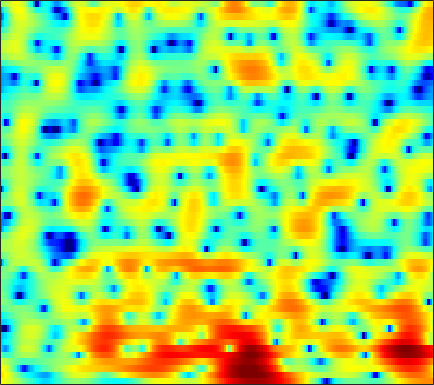

Source data for this figure (header and first rows):
5.0311, 4.7442, 4.3178, 3.8509, 3.4689, 2.9206, 2.3285, 1.8552, 1.1907, 0.49589, -0.22814, -0.79272, -1.5877, -2.4261, -3.0756, -3.9465, -4.8098, -5.43, -6.147, -6.6604, -6.874, -6.7988, -6.4094, -5.7381
6.614, 6.037, 5.188, 4.25, 3.49, 2.409, 1.265, 0.3773, -0.8178, -1.981, -3.067, -3.798, -4.634, -5.334, -5.799, -6.391, -7.005, -7.504, -8.2, -8.842, -9.223, -9.158, -8.44, -7.126
5.946, 5.154, 3.972, 2.625, 1.488, -0.2313, -2.256, -4.042, -6.898, -10.45, -14.14, -14.87, -12.37, -9.605, -7.981, -6.323, -5.099, -4.37, -3.554, -2.862, -2.245, -1.801, -1.202, -0.5965
3.655, 2.967, 2.078, 1.237, 0.6453, -0.08462, -0.7507, -1.202, -1.72, -2.109, -2.345, -2.411, -2.378, -2.242, -2.092, -1.853, -1.617, -1.448, -1.231, -1.02, -0.8145, -0.6457, -0.3909, -0.1088
-0.9718, -2.127, -3.026, -2.987, -2.494, -1.594, -0.6888, -0.08939, 0.573, 1.075, 1.432, 1.616, 1.726, 1.684, 1.573, 1.295, 0.8826, 0.4794, -0.1525, -0.859, -1.555, -1.947, -2.129, -1.84
-6.674, -8.64, -9.848, -7.932, -5.795, -3.229, -1.221, -0.01986, 1.247, 2.179, 2.825, 3.154, 3.362, 3.307, 3.09, 2.547, 1.731, 0.8887, -0.6274, -2.79, -5.895, -9.041, -12.72, -9.67
-6.884, -6.198, -5.32, -4.333, -3.546, -2.425, -1.325, -0.5497, 0.4078, 1.235, 1.847, 2.178, 2.453, 2.529, 2.449, 2.15, 1.643, 1.143, 0.3877, -0.4254, -1.198, -1.693, -2.151, -2.271
-7.697, -7.432, -6.708, -5.562, -4.54, -3.075, -1.619, -0.6073, 0.5856, 1.597, 2.393, 2.843, 3.262, 3.483, 3.525, 3.379, 3.02, 2.614, 1.913, 1.001, -0.1388, -1.186, -2.823, -4.696
-14.67, -21.32, -22.45, -12.82, -9.021, -5.557, -3.043, -1.536, 0.07693, 1.3, 2.242, 2.779, 3.288, 3.568, 3.652, 3.613, 3.394, 3.091, 2.501, 1.69, 0.6507, -0.2964, -1.805, -3.609
-7.267, -7.234, -6.777, -5.869, -4.985, -3.682, -2.401, -1.536, -0.5041, 0.3176, 0.9667, 1.353, 1.712, 1.886, 1.911, 1.822, 1.65, 1.472, 1.174, 0.8452, 0.5321, 0.3136, 0.048, -0.1472
-6.136, -5.031, -3.86, -2.878, -2.247, -1.496, -0.8302, -0.4165, 0.05412, 0.4217, 0.6681, 0.7623, 0.7704, 0.6295, 0.4227, -0.008079, -0.5528, -0.9913, -1.514, -1.818, -1.801, -1.555, -0.9897, -0.2626
-2.184, -1.617, -1.046, -0.6426, -0.4372, -0.2618, -0.159, -0.1081, -0.06844, -0.01296, 0.008647, -0.04437, -0.2253, -0.5481, -0.9414, -1.827, -3.263, -4.837, -7.998, -13.21, -14.65, -9.905, -5.186, -2.025
0.7451, 0.4179, -0.102, -0.7752, -1.39, -2.356, -3.434, -4.157, -4.85, -4.953, -4.468, -3.895, -3.139, -2.615, -2.397, -2.345, -2.627, -3.054, -3.727, -4.145, -3.818, -2.992, -1.431, 0.2268
0.5198, -0.1191, -1.152, -2.496, -3.763, -5.959, -9.121, -12.66, -22.34, -21.51, -12.87, -9.614, -6.692, -4.735, -3.697, -2.632, -1.815, -1.317, -0.73, -0.1575, 0.4184, 0.8933, 1.589, 2.295
-0.4382, -0.9611, -1.813, -2.841, -3.727, -5.006, -6.37, -7.273, -8.107, -8.257, -7.683, -6.958, -5.833, -4.65, -3.777, -2.718, -1.78, -1.129, -0.3389, 0.3656, 1.001, 1.447, 1.987, 2.465
-0.7072, -1.018, -1.568, -2.246, -2.84, -3.705, -4.613, -5.287, -6.064, -6.602, -6.705, -6.421, -5.708, -4.733, -3.889, -2.74, -1.681, -0.9806, -0.1734, 0.4969, 1.063, 1.425, 1.827, 2.165
0.00211, -0.145, -0.4249, -0.8584, -1.319, -2.192, -3.408, -4.681, -6.959, -10.2, -13.7, -13.28, -9.294, -5.798, -3.884, -1.968, -0.5656, 0.2016, 0.9135, 1.349, 1.561, 1.598, 1.58, 1.564
-1.304, -0.8979, -0.1507, 0.463, 0.7206, 0.6653, 0.1832, -0.5027, -1.764, -3.317, -4.434, -4.176, -2.772, -0.985, 0.2365, 1.457, 2.225, 2.535, 2.594, 2.285, 1.572, 0.7719, -0.5645, -2.059
-13.05, -7.027, -2.87, -0.4676, 0.6953, 1.686, 2.193, 2.378, 2.415, 2.399, 2.375, 2.386, 2.531, 2.698, 2.772, 2.77, 2.558, 2.223, 1.51, 0.4181, -1.106, -2.598, -5.335, -9.307
-1.165, -0.8038, -0.03004, 0.8393, 1.424, 2.096, 2.585, 2.846, 3.045, 3.128, 3.122, 3.026, 2.833, 2.542, 2.219, 1.667, 0.9512, 0.2936, -0.7648, -2.045, -3.496, -4.715, -6.458, -8.108
1.499, 1.548, 1.756, 2.051, 2.299, 2.613, 2.895, 3.052, 3.189, 3.191, 3.073, 2.904, 2.514, 1.967, 1.453, 0.5881, -0.4643, -1.379, -2.733, -4.223, -5.811, -6.979, -8.449, -9.882
1.374, 1.474, 1.735, 2.083, 2.384, 2.763, 3.102, 3.299, 3.487, 3.537, 3.416, 3.23, 2.791, 2.134, 1.495, 0.4035, -0.9782, -2.228, -4.187, -6.491, -9.071, -10.95, -12.98, -13.97
-1.642, -1.153, -0.3175, 0.5897, 1.255, 2.096, 2.812, 3.264, 3.713, 4.007, 4.095, 4.011, 3.729, 3.172, 2.563, 1.499, 0.06795, -1.276, -3.55, -6.51, -10.67, -15.25, -23.8, -19.31
-10.52, -7.746, -5.082, -3.076, -1.818, -0.3553, 0.9382, 1.785, 2.719, 3.411, 3.883, 4.055, 4.059, 3.813, 3.457, 2.756, 1.801, 0.9207, -0.4529, -1.995, -3.576, -4.636, -5.692, -6.127
-10.74, -10.34, -9.599, -8.377, -7.005, -4.88, -2.722, -1.298, 0.3279, 1.551, 2.415, 2.866, 3.158, 3.211, 3.102, 2.759, 2.26, 1.804, 1.12, 0.3906, -0.2779, -0.7364, -1.196, -1.464
-8.647, -11.05, -16.8, -32.11, -16.32, -9.076, -4.998, -2.854, -0.7828, 0.6965, 1.663, 2.144, 2.5, 2.569, 2.471, 2.185, 1.778, 1.419, 0.9245, 0.4349, -0.0009394, -0.2803, -0.5259, -0.6306
-2.939, -3.735, -4.516, -4.56, -3.98, -2.687, -1.189, -0.1354, 1.054, 1.873, 2.405, 2.542, 2.5, 2.154, 1.736, 1.06, 0.2891, -0.2784, -0.9459, -1.48, -1.962, -2.261, -2.692, -2.99
0.2306, 0.08864, 0.1657, 0.5083, 0.8843, 1.564, 2.238, 2.677, 3.134, 3.356, 3.272, 3, 2.254, 1.107, -0.05522, -2.009, -4.245, -5.738, -6.78, -6.631, -6.245, -6.317, -7.207, -9.497
-2.719, -2.227, -1.061, 0.2262, 1.104, 2.128, 2.935, 3.377, 3.7, 3.77, 3.45, 3.006, 1.946, 0.42, -1.213, -4.225, -8.752, -13.8, -16.12, -10.94, -8.018, -7.025, -6.508, -6.747
-18.09, -10.05, -5.057, -2.113, -0.5031, 1.006, 2.057, 2.615, 3.055, 3.184, 3.01, 2.681, 2.007, 1.023, 0.1272, -1.218, -2.556, -3.369, -4.037, -4.162, -3.964, -3.736, -3.41, -3.075
-4.428, -3.8, -2.506, -1.131, -0.219, 0.8476, 1.665, 2.099, 2.507, 2.645, 2.614, 2.425, 2.077, 1.535, 1.098, 0.4397, -0.2031, -0.6401, -1.158, -1.552, -1.885, -2.072, -2.342, -2.551
-0.6501, -0.4591, -0.05611, 0.4908, 0.9125, 1.472, 1.97, 2.27, 2.529, 2.654, 2.597, 2.47, 2.145, 1.762, 1.403, 0.9174, 0.4233, 0.06086, -0.3799, -0.8273, -1.296, -1.726, -2.42, -3.382
0.05498, 0.07773, 0.2579, 0.6219, 1.022, 1.571, 2.08, 2.417, 2.686, 2.816, 2.669, 2.469, 1.953, 1.352, 0.7954, 0.1231, -0.4417, -0.7524, -0.9611, -1.093, -1.194, -1.392, -1.8, -2.632
-2.498, -3.03, -3.069, -2.262, -1.258, 0.1499, 1.346, 2.03, 2.639, 2.834, 2.626, 2.2, 1.259, -0.1909, -1.534, -3.593, -5.219, -5.488, -4.532, -3.04, -1.782, -1.057, -0.4511, -0.149
-8.743, -13.68, -26.76, -10.23, -5.816, -2.248, 0.07431, 1.213, 2.183, 2.513, 2.384, 1.855, 0.7234, -1.18, -3.228, -7.341, -13.58, -14.28, -8.452, -4.723, -2.41, -1.185, -0.04675, 0.8196
-5.617, -5.791, -5.402, -4.129, -2.749, -0.9822, 0.4661, 1.343, 2.082, 2.47, 2.41, 2.114, 1.385, 0.3553, -0.5677, -1.811, -2.769, -3.107, -3.089, -2.647, -2.057, -1.631, -1.052, -0.4888
-2.801, -2.172, -1.345, -0.4451, 0.1745, 1.089, 1.909, 2.403, 2.906, 3.181, 3.143, 2.993, 2.496, 1.788, 1.168, 0.2261, -0.7688, -1.468, -2.358, -3.077, -3.611, -3.856, -3.955, -3.9
-0.8545, -0.507, -0.006608, 0.6036, 1.155, 1.913, 2.683, 3.175, 3.72, 3.99, 4.059, 3.905, 3.463, 2.72, 1.927, 0.6207, -1.035, -2.499, -4.641, -6.881, -8.8, -9.648, -10.24, -10.45
-0.9684, -1.534, -1.897, -1.494, -0.6306, 0.7934, 2.184, 3.124, 4.062, 4.683, 4.962, 4.901, 4.549, 3.787, 2.925, 1.353, -0.7875, -2.96, -6.843, -12.93, -27.57, -24.8, -17.76, -17.07
-3.86, -7.268, -16.6, -13.51, -7.061, -2.31, 0.6032, 2.151, 3.592, 4.571, 5.081, 5.199, 5.049, 4.518, 3.907, 2.716, 1.135, -0.3517, -2.605, -5.04, -7.136, -8.158, -9.044, -9.518
-2.718, -3.764, -4.661, -4.426, -3.399, -1.739, -0.08001, 0.9536, 2.094, 2.913, 3.404, 3.637, 3.661, 3.44, 3.139, 2.521, 1.717, 1.036, 0.0433, -0.9542, -1.887, -2.469, -3.09, -3.566
-2.096, -2.263, -2.301, -2.052, -1.717, -1.093, -0.4103, 0.1236, 0.7676, 1.274, 1.68, 1.87, 2.008, 2.014, 1.904, 1.703, 1.405, 1.149, 0.7569, 0.3521, -0.02247, -0.2902, -0.5963, -0.8679
-3.237, -3.102, -2.817, -2.424, -2.118, -1.636, -1.142, -0.7753, -0.3382, 0.06212, 0.392, 0.5485, 0.7266, 0.8244, 0.8576, 0.8764, 0.8789, 0.8697, 0.8781, 0.8951, 0.9153, 0.9136, 0.8894, 0.8488
-5.837, -5.258, -4.507, -3.873, -3.402, -2.865, -2.338, -1.992, -1.541, -1.144, -0.8752, -0.6958, -0.589, -0.56, -0.513, -0.4647, -0.2967, -0.07792, 0.3431, 0.8451, 1.341, 1.69, 2.063, 2.312
-9.238, -7.861, -6.642, -5.862, -5.455, -5.007, -4.555, -4.119, -3.464, -2.882, -2.451, -2.276, -2.373, -2.791, -3.286, -3.884, -3.945, -3.348, -1.96, -0.345, 1.122, 2.041, 3.011, 3.66
-9.722, -8.881, -8.391, -8.511, -9.163, -10.28, -10.82, -9.924, -7.791, -5.729, -4.325, -3.9, -3.955, -5.021, -6.823, -11.55, -32.08, -14.21, -6.152, -2.007, 0.6588, 2.089, 3.483, 4.409
-9.552, -9.021, -8.801, -9.499, -10.84, -14.14, -18.16, -15.4, -10.04, -6.686, -4.641, -3.713, -3.185, -3.292, -3.619, -4.2, -4.245, -3.565, -2.027, -0.3024, 1.263, 2.244, 3.231, 3.954
-8.853, -7.537, -6.432, -5.961, -5.753, -5.704, -5.365, -4.871, -3.927, -2.895, -1.967, -1.405, -0.9376, -0.6777, -0.5613, -0.4237, -0.1972, 0.03009, 0.4682, 0.9899, 1.526, 1.874, 2.26, 2.536
-4.117, -3.256, -2.327, -1.594, -1.137, -0.6856, -0.2686, 0.01627, 0.3446, 0.6545, 0.8687, 0.9479, 0.9653, 0.8891, 0.7861, 0.6629, 0.5568, 0.4786, 0.4469, 0.4345, 0.3813, 0.2916, 0.1376, -0.116
0.2701, 0.7289, 1.294, 1.82, 2.127, 2.485, 2.691, 2.768, 2.776, 2.656, 2.358, 1.986, 1.401, 0.6912, 0.09391, -0.6789, -1.314, -1.645, -1.904, -2.074, -2.351, -2.709, -3.505, -4.81
2.118, 2.499, 2.99, 3.393, 3.639, 3.871, 3.957, 3.914, 3.692, 3.216, 2.485, 1.74, 0.4189, -1.345, -2.968, -5.51, -7.816, -8.429, -7.644, -6.389, -5.582, -5.458, -6.099, -7.681
1.585, 2.057, 2.655, 3.172, 3.502, 3.791, 3.939, 3.917, 3.666, 3.141, 2.299, 1.461, -0.1136, -2.284, -4.523, -8.58, -14.44, -15.89, -11.36, -8.074, -6.231, -5.504, -5.08, -5.099
-1.007, -0.2487, 0.7171, 1.611, 2.169, 2.771, 3.157, 3.297, 3.271, 3.013, 2.47, 1.885, 0.8589, -0.3985, -1.422, -2.827, -3.942, -4.4, -4.495, -4.194, -3.818, -3.571, -3.286, -3.121
-5.229, -3.761, -1.981, -0.4642, 0.5102, 1.583, 2.352, 2.752, 3.063, 3.111, 2.928, 2.612, 2.082, 1.402, 0.8666, 0.1374, -0.5263, -0.9601, -1.402, -1.742, -2.019, -2.18, -2.408, -2.589
-9.312, -6.991, -4.32, -2.03, -0.5594, 0.9981, 2.186, 2.831, 3.383, 3.606, 3.572, 3.398, 3.006, 2.474, 1.989, 1.348, 0.6992, 0.2298, -0.3837, -0.9844, -1.571, -2.042, -2.741, -3.453
-13.05, -9.583, -5.42, -2.18, -0.3468, 1.598, 2.976, 3.682, 4.25, 4.451, 4.293, 4.023, 3.388, 2.589, 1.913, 0.9901, 0.1643, -0.3701, -1.003, -1.608, -2.327, -3.019, -4.133, -5.589
-9.017, -6.069, -2.535, 0.1544, 1.734, 3.304, 4.368, 4.869, 5.178, 5.093, 4.595, 3.941, 2.705, 1.032, -0.4303, -2.494, -4.059, -4.484, -4.182, -3.77, -3.856, -4.36, -5.783, -8.284
0.2516, 0.781, 1.697, 2.675, 3.348, 4.034, 4.478, 4.636, 4.563, 4.135, 3.364, 2.434, 0.7823, -1.645, -4.248, -9.688, -22.98, -16.7, -9.13, -6.084, -4.761, -4.52, -5.031, -6.361
